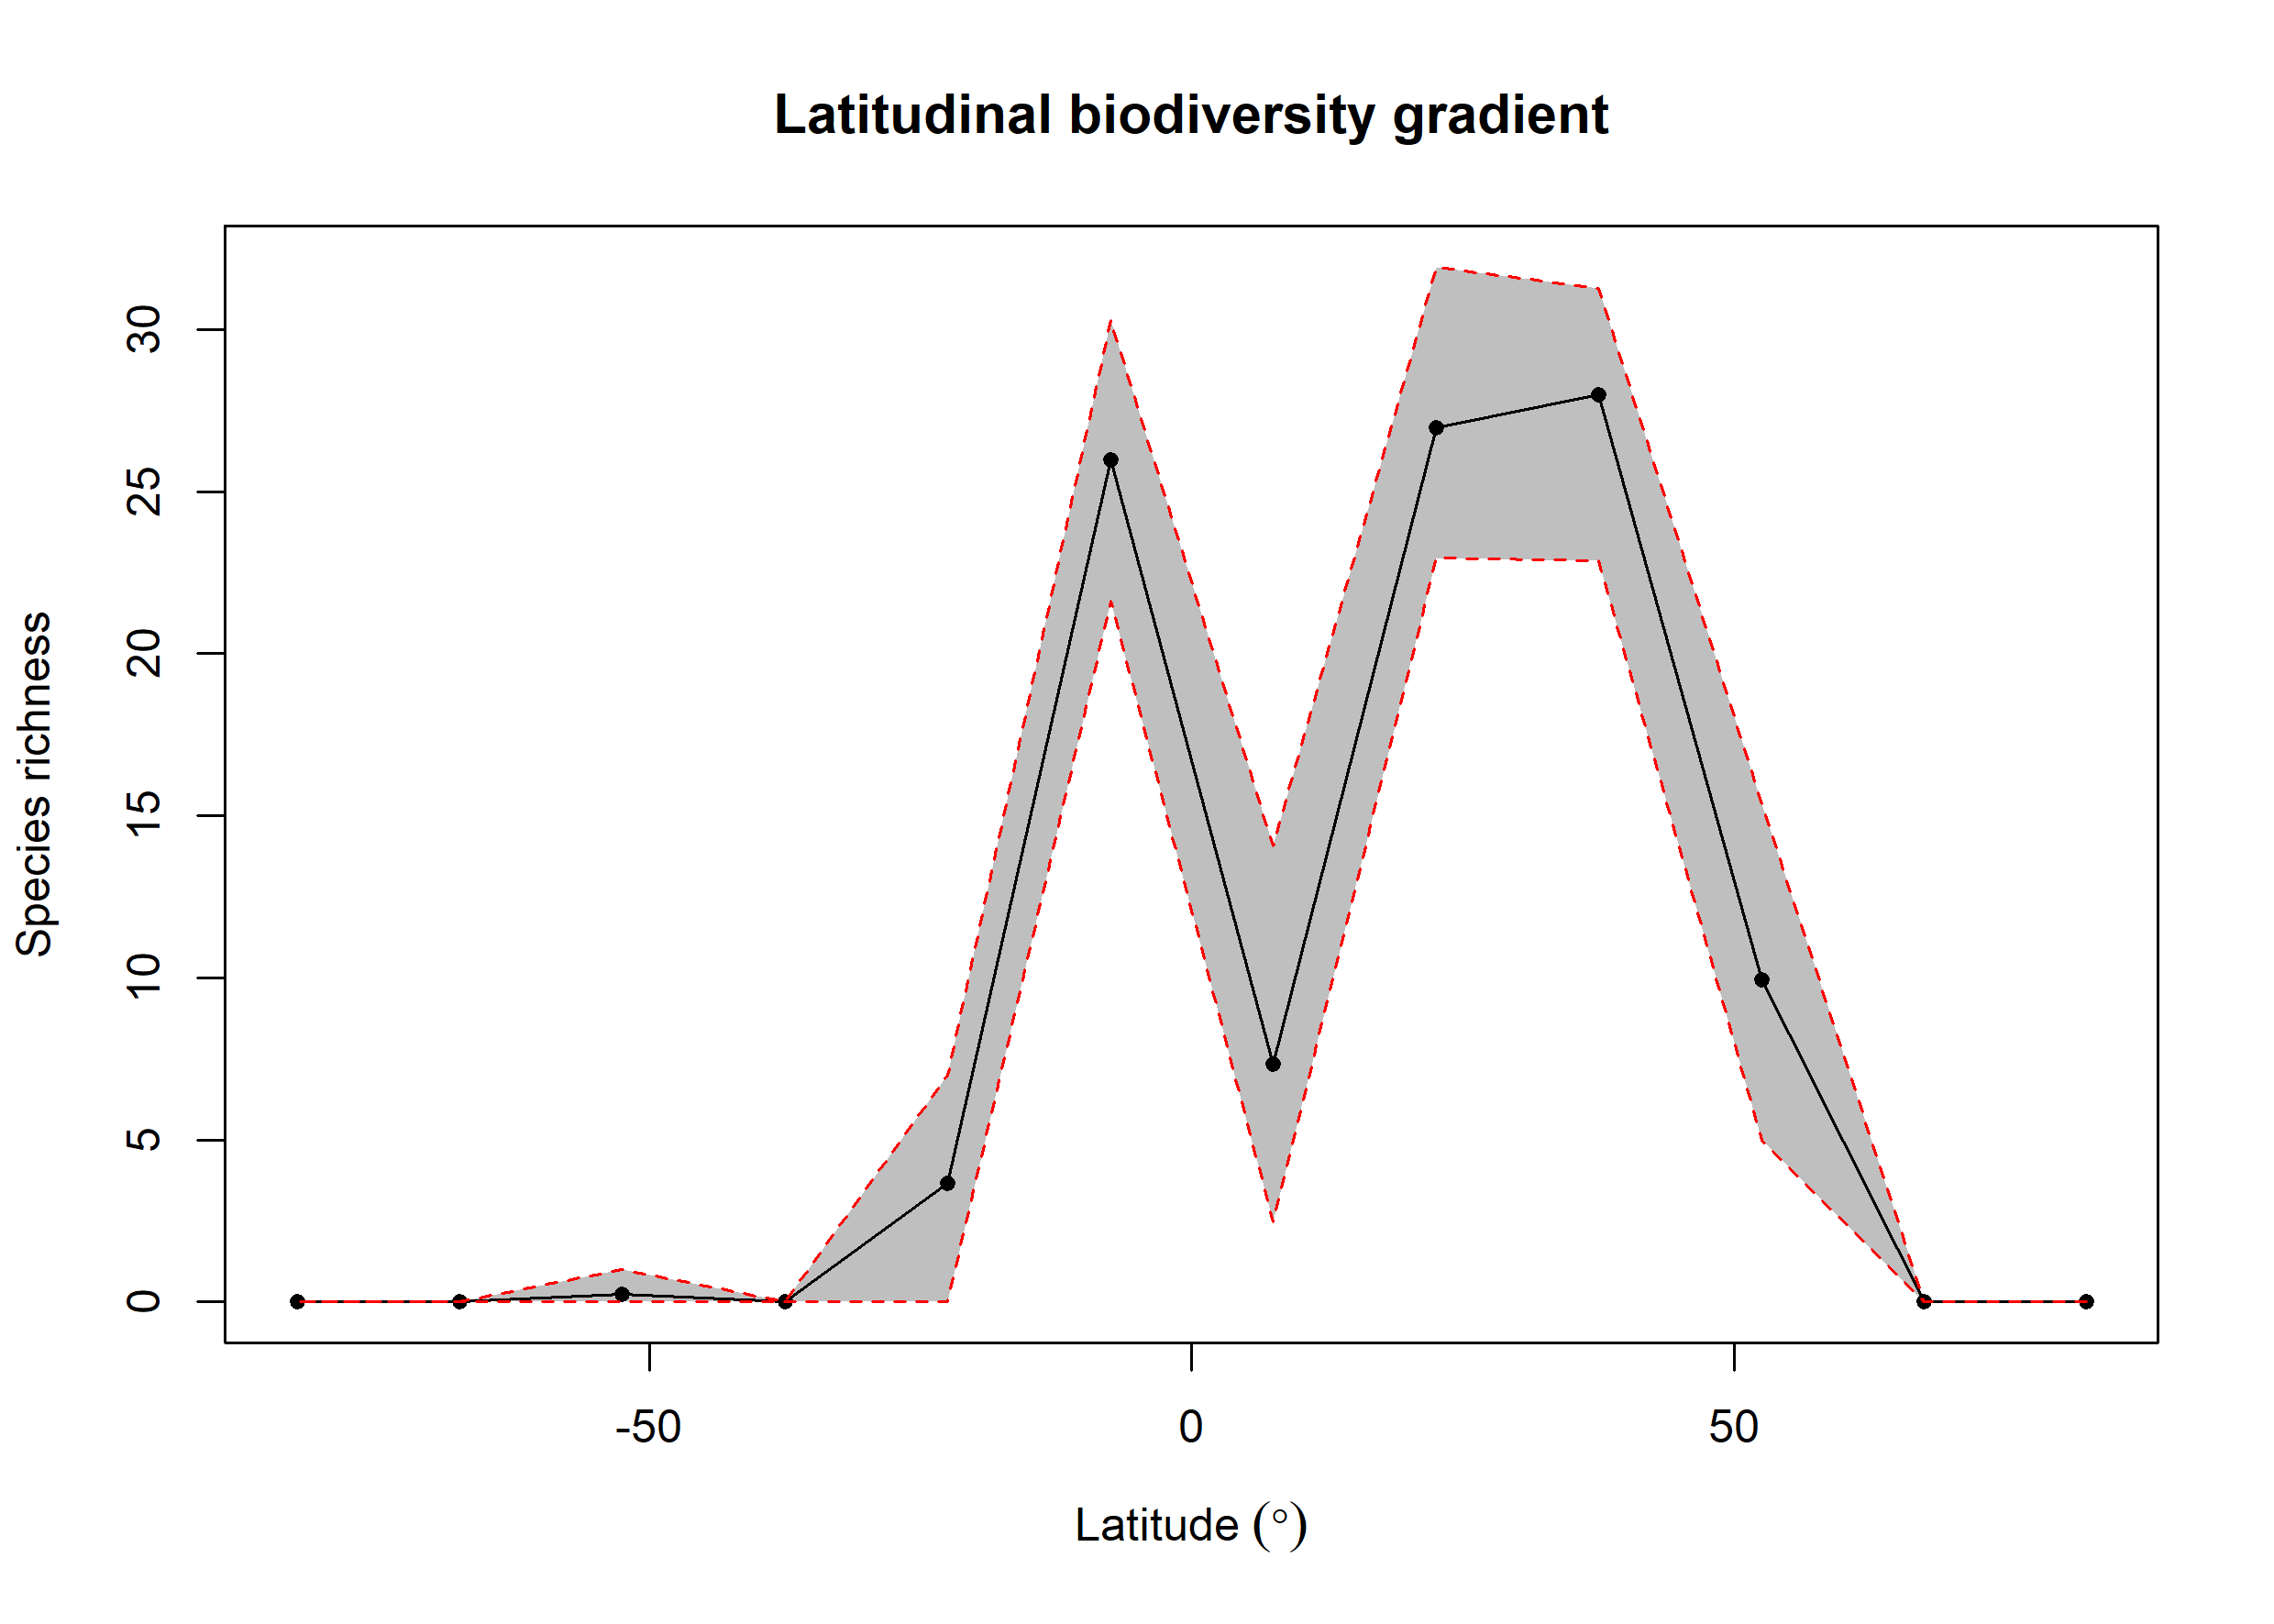

The file beside this chart, header and first rows:
bin, max, min, mid, hemisphere, mean_richness, CI.Lower, CI.Upper
1, 90, 75, 82.5, N, 0.01, 0, 0
2, 75, 60, 67.5, N, NA, NA, NA
3, 60, 45, 52.5, N, 9.934, 5, 15.37
4, 45, 30, 37.5, N, 28, 22.88, 31.26
5, 30, 15, 22.5, N, 26.96, 22.95, 31.93
6, 15, 0, 7.5, N, 7.348, 2.475, 14.06
7, 0, -15, -7.5, S, 25.97, 21.62, 30.27
8, -15, -30, -22.5, S, 3.668, 0, 7
9, -30, -45, -37.5, S, NA, NA, NA
10, -45, -60, -52.5, S, 0.24, 0, 1
11, -60, -75, -67.5, S, 0.01, 0, 0
12, -75, -90, -82.5, S, NA, NA, NA
